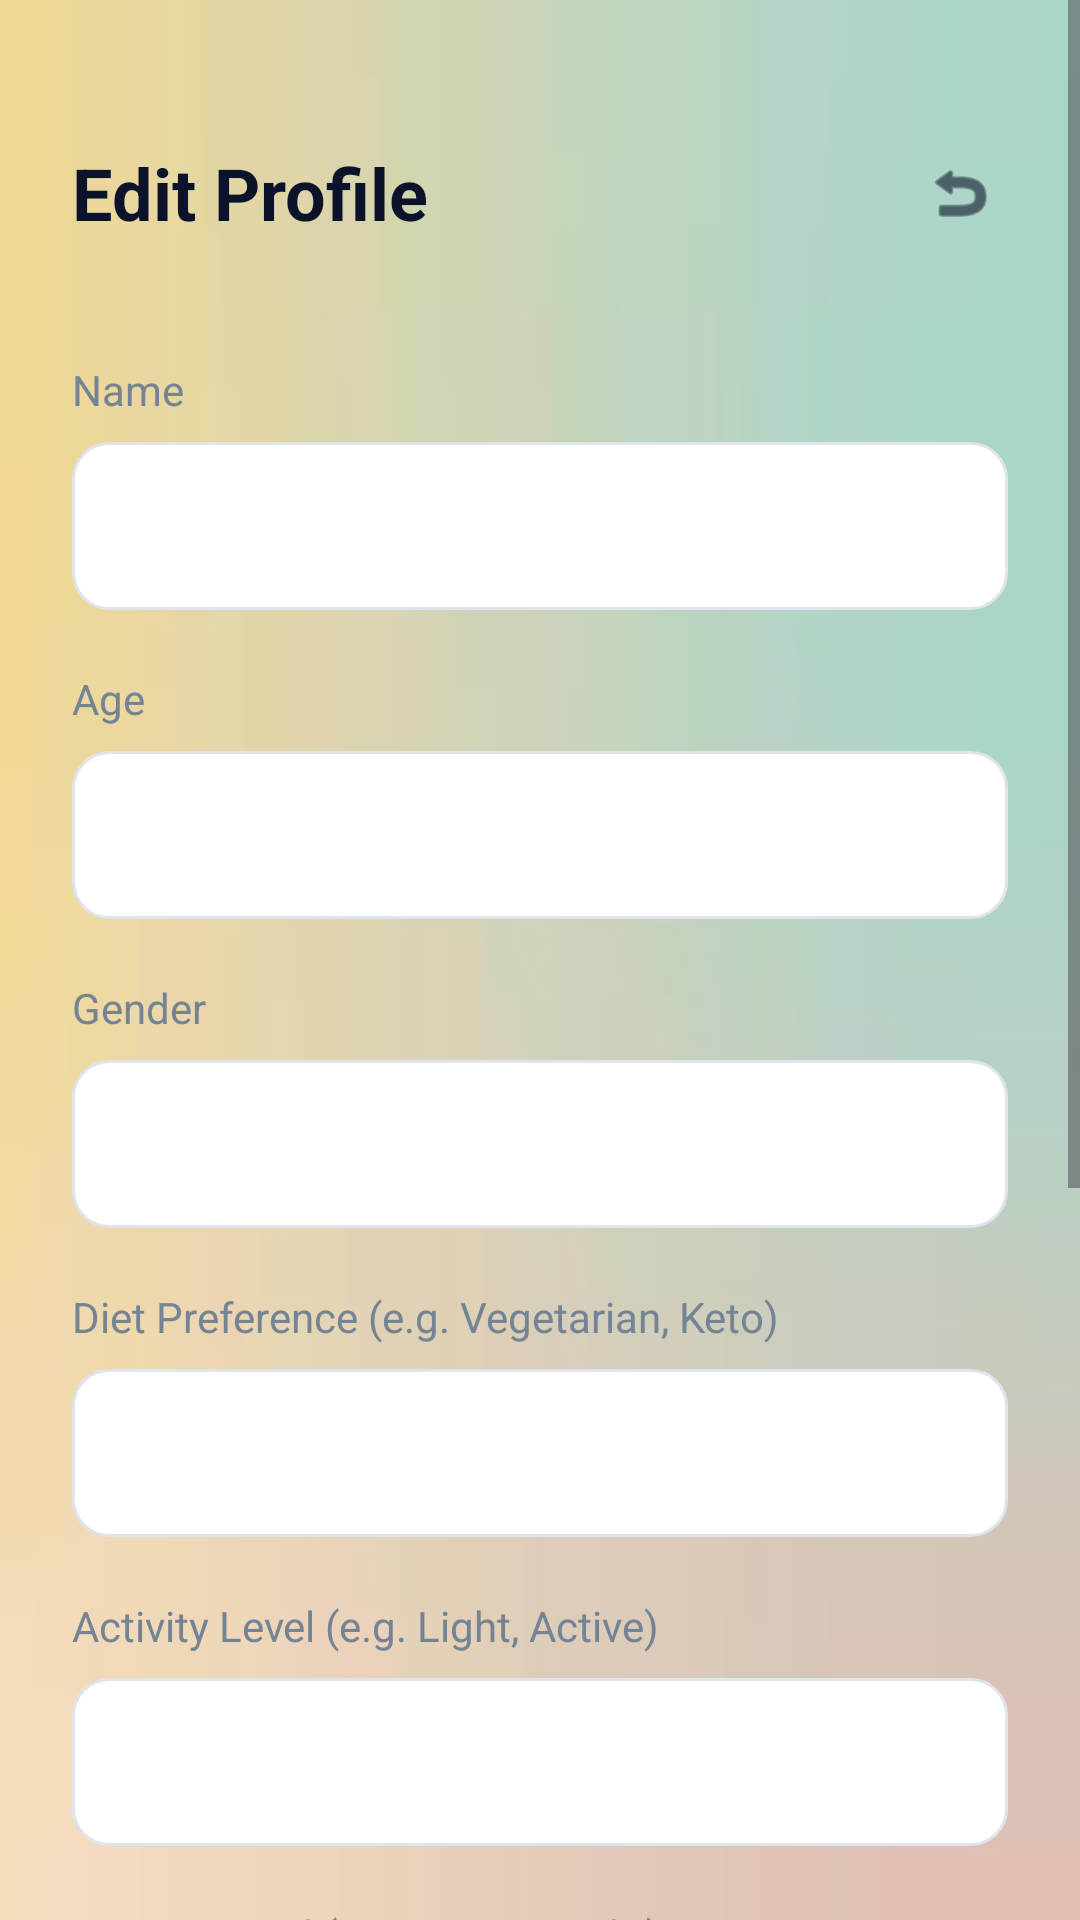

The Android layout XML behind this screen, and the referenced resources:
<!-- AndroidManifest.xml: application theme Theme.IKIZEN -->
<!-- res/layout/activity_profile.xml -->
<?xml version="1.0" encoding="utf-8"?>
<ScrollView xmlns:android="http://schemas.android.com/apk/res/android"
    xmlns:app="http://schemas.android.com/apk/res-auto"
    android:layout_width="match_parent"
    android:layout_height="match_parent"
    android:background="@drawable/app_bg">

    <androidx.constraintlayout.widget.ConstraintLayout
        android:layout_width="match_parent"
        android:layout_height="wrap_content"
        android:paddingBottom="48dp">

        <TextView
            android:id="@+id/tvTitle"
            android:layout_width="wrap_content"
            android:layout_height="wrap_content"
            android:text="Edit Profile"
            android:textSize="24sp"
            android:textStyle="bold"
            android:textColor="#0B132B"
            android:layout_marginTop="48dp"
            android:layout_marginStart="24dp"
            app:layout_constraintTop_toTopOf="parent"
            app:layout_constraintStart_toStartOf="parent"/>

        <ImageView
            android:id="@+id/btnBack"
            android:layout_width="48dp"
            android:layout_height="48dp"
            android:padding="12dp"
            android:src="@android:drawable/ic_menu_revert"
            app:tint="#0B132B"
            android:layout_marginEnd="16dp"
            app:layout_constraintTop_toTopOf="@id/tvTitle"
            app:layout_constraintBottom_toBottomOf="@id/tvTitle"
            app:layout_constraintEnd_toEndOf="parent"/>

        <LinearLayout
            android:layout_width="match_parent"
            android:layout_height="wrap_content"
            android:orientation="vertical"
            android:padding="24dp"
            android:layout_marginTop="16dp"
            app:layout_constraintTop_toBottomOf="@id/tvTitle">

            <TextView android:layout_width="wrap_content" android:layout_height="wrap_content" android:text="Name" android:textColor="#758494" android:textSize="14sp" android:layout_marginBottom="8dp"/>
            <EditText android:id="@+id/etName" android:layout_width="match_parent" android:layout_height="56dp" android:background="@drawable/bg_input" android:textColor="#0B132B" android:paddingStart="16dp" android:paddingEnd="16dp" android:layout_marginBottom="20dp"/>

            <TextView android:layout_width="wrap_content" android:layout_height="wrap_content" android:text="Age" android:textColor="#758494" android:textSize="14sp" android:layout_marginBottom="8dp"/>
            <EditText android:id="@+id/etAge" android:layout_width="match_parent" android:layout_height="56dp" android:inputType="number" android:background="@drawable/bg_input" android:textColor="#0B132B" android:paddingStart="16dp" android:paddingEnd="16dp" android:layout_marginBottom="20dp"/>

            <TextView android:layout_width="wrap_content" android:layout_height="wrap_content" android:text="Gender" android:textColor="#758494" android:textSize="14sp" android:layout_marginBottom="8dp"/>
            <EditText android:id="@+id/etGender" android:layout_width="match_parent" android:layout_height="56dp" android:background="@drawable/bg_input" android:textColor="#0B132B" android:paddingStart="16dp" android:paddingEnd="16dp" android:layout_marginBottom="20dp"/>

            <TextView android:layout_width="wrap_content" android:layout_height="wrap_content" android:text="Diet Preference (e.g. Vegetarian, Keto)" android:textColor="#758494" android:textSize="14sp" android:layout_marginBottom="8dp"/>
            <EditText android:id="@+id/etDiet" android:layout_width="match_parent" android:layout_height="56dp" android:background="@drawable/bg_input" android:textColor="#0B132B" android:paddingStart="16dp" android:paddingEnd="16dp" android:layout_marginBottom="20dp"/>

            <TextView android:layout_width="wrap_content" android:layout_height="wrap_content" android:text="Activity Level (e.g. Light, Active)" android:textColor="#758494" android:textSize="14sp" android:layout_marginBottom="8dp"/>
            <EditText android:id="@+id/etActivity" android:layout_width="match_parent" android:layout_height="56dp" android:background="@drawable/bg_input" android:textColor="#0B132B" android:paddingStart="16dp" android:paddingEnd="16dp" android:layout_marginBottom="20dp"/>

            <TextView android:layout_width="wrap_content" android:layout_height="wrap_content" android:text="Primary Goal (e.g. Lose Weight)" android:textColor="#758494" android:textSize="14sp" android:layout_marginBottom="8dp"/>
            <EditText android:id="@+id/etGoal" android:layout_width="match_parent" android:layout_height="56dp" android:background="@drawable/bg_input" android:textColor="#0B132B" android:paddingStart="16dp" android:paddingEnd="16dp" android:layout_marginBottom="32dp"/>

            <Button
                android:id="@+id/btnSaveProfile"
                android:layout_width="match_parent"
                android:layout_height="60dp"
                android:text="Save Changes"
                android:textSize="16sp"
                android:textStyle="bold"
                android:textColor="@color/white"
                android:backgroundTint="#1877F2"
                android:layout_marginBottom="16dp"
                app:cornerRadius="12dp"/>

            <Button
                android:id="@+id/btnViewHistory"
                android:layout_width="match_parent"
                android:layout_height="60dp"
                android:text="View History"
                android:textSize="16sp"
                android:textStyle="bold"
                android:textColor="#1877F2"
                android:backgroundTint="#EBF4FF"
                android:layout_marginBottom="16dp"
                app:cornerRadius="12dp"/>
                
            <Button
                android:id="@+id/btnResetDay"
                android:layout_width="match_parent"
                android:layout_height="60dp"
                android:text="Save &amp; Start New Day"
                android:textSize="16sp"
                android:textStyle="bold"
                android:textColor="#E53935"
                android:backgroundTint="#FFEBEE"
                app:cornerRadius="12dp"/>

        </LinearLayout>
    </androidx.constraintlayout.widget.ConstraintLayout>
</ScrollView>
<!-- resources referenced by this layout -->
<resources>
  <color name="white">#FFFFFFFF</color>
  <!-- drawable app_bg: png bitmap (drawable, 10878 bytes) -->
  <!-- drawable bg_input (drawable) -->
  <?xml version="1.0" encoding="utf-8"?>
  <shape xmlns:android="http://schemas.android.com/apk/res/android"
      android:shape="rectangle">
      <solid android:color="#FFFFFF" />
      <corners android:radius="12dp" />
      <stroke
          android:width="1dp"
          android:color="#E0E5ED" />
  </shape>
  <style name="Theme.IKIZEN" parent="Base.Theme.IKIZEN" />
  <style name="Base.Theme.IKIZEN" parent="Theme.Material3.DayNight.NoActionBar">
          
          
      </style>
</resources>
